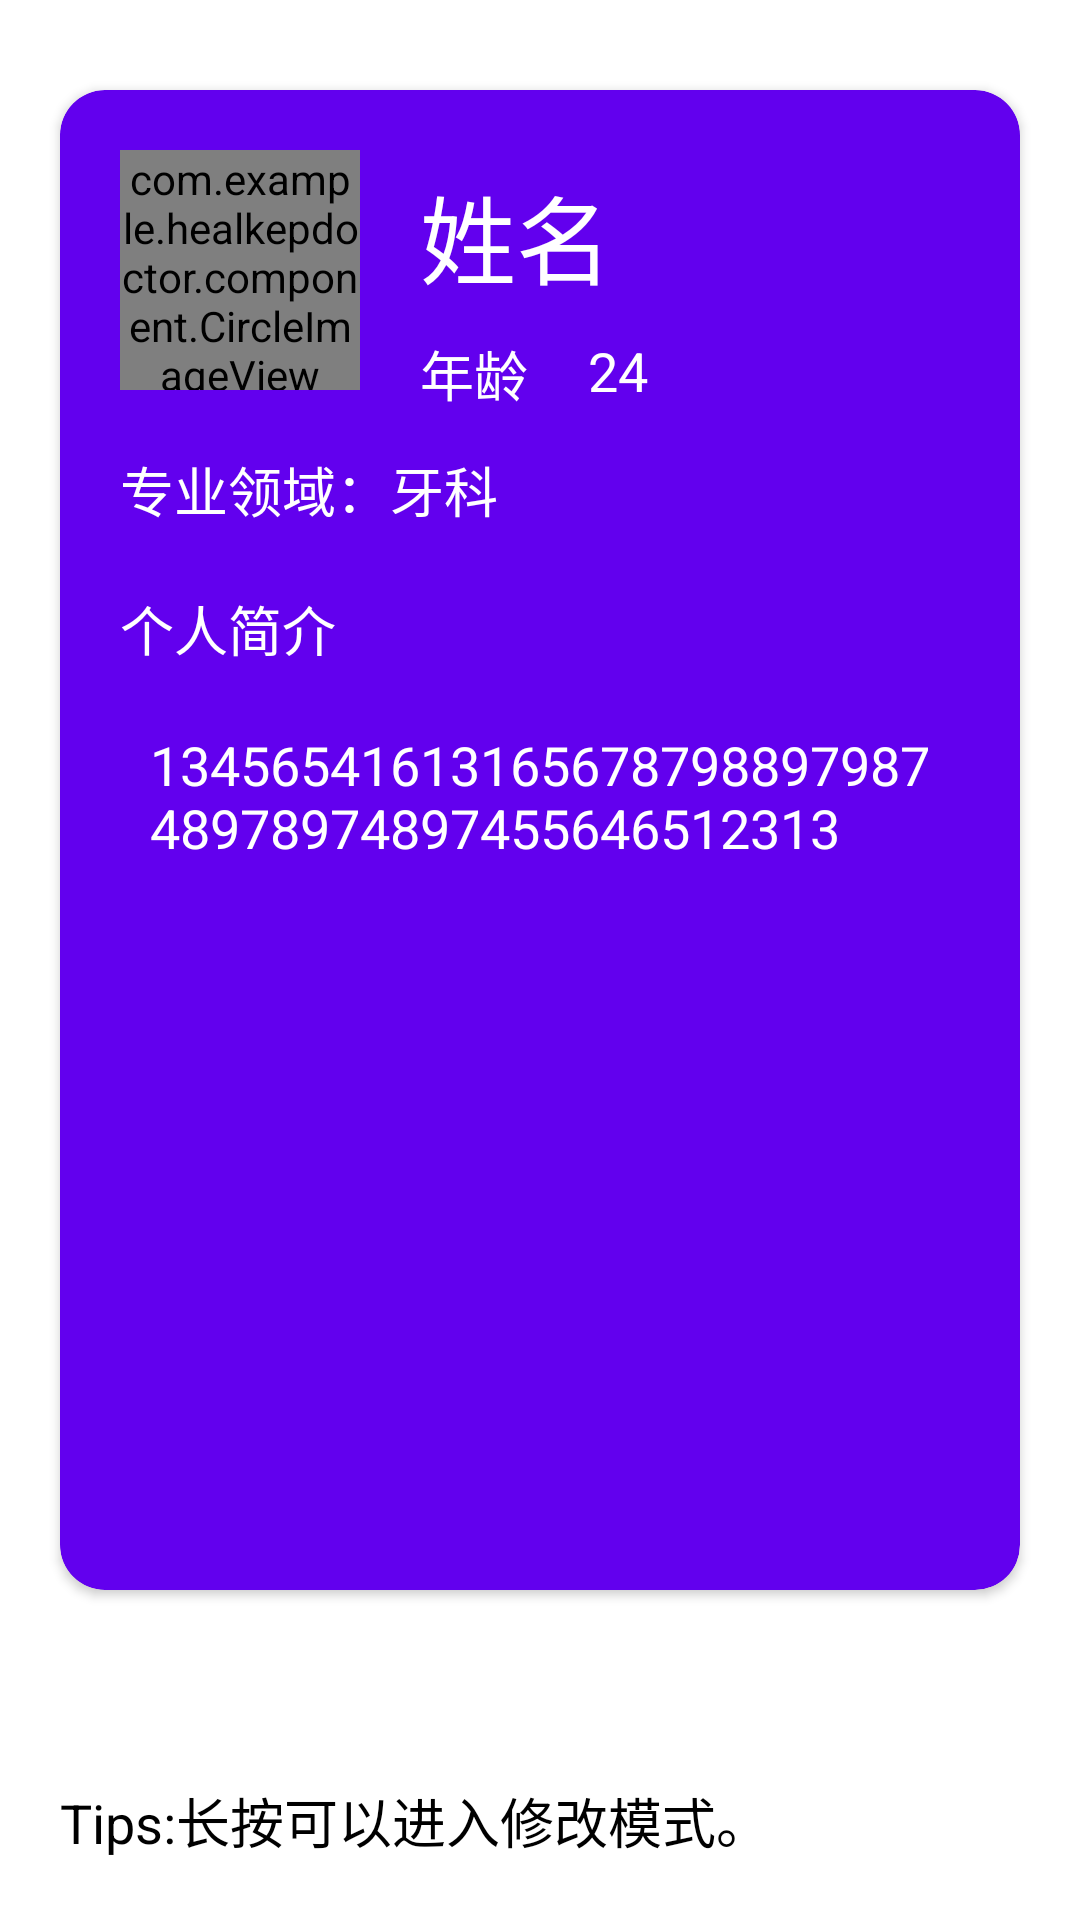

The Android layout XML behind this screen, and the referenced resources:
<!-- AndroidManifest.xml: application theme Theme.HealkepDoctor -->
<!-- res/layout/activity_selft.xml -->
<?xml version="1.0" encoding="utf-8"?>
<androidx.constraintlayout.widget.ConstraintLayout xmlns:android="http://schemas.android.com/apk/res/android"
    xmlns:app="http://schemas.android.com/apk/res-auto"
    xmlns:tools="http://schemas.android.com/tools"
    android:layout_width="match_parent"
    android:layout_height="match_parent"
    tools:context=".View.self.selfActivity">
    <androidx.cardview.widget.CardView
        android:id="@+id/cv_info"
        android:layout_width="match_parent"
        android:layout_height="500dp"
        android:layout_marginStart="20dp"
        android:layout_marginTop="30dp"
        android:layout_marginEnd="20dp"
        app:cardBackgroundColor="@color/purple_500"
        app:cardCornerRadius="15dp"
        app:layout_constraintStart_toStartOf="parent"
        app:layout_constraintTop_toTopOf="parent">

        <androidx.constraintlayout.widget.ConstraintLayout
            android:layout_width="match_parent"
            android:layout_height="match_parent">
            <com.example.healkepdoctor.component.CircleImageView
                app:layout_constraintStart_toStartOf="parent"
                app:layout_constraintTop_toTopOf="parent"
                android:id="@+id/civ_face"
                android:layout_marginTop="20dp"
                android:layout_marginStart="20dp"
                android:layout_width="80dp"
                android:layout_height="80dp"
                android:src="@mipmap/ic_launcher"/>
            <EditText
                android:background="@drawable/rect_radius5_white"
                android:id="@+id/et_name"
                android:layout_width="180dp"
                android:layout_height="wrap_content"
                android:layout_marginStart="20dp"
                android:layout_marginEnd="20dp"
                android:layout_marginTop="5dp"
                android:paddingStart="5dp"
                android:paddingEnd="5dp"
                android:text="@string/name"
                android:textColor="@color/white"
                android:textSize="32sp"
                android:visibility="invisible"
                app:layout_constraintStart_toEndOf="@id/civ_face"
                app:layout_constraintTop_toTopOf="@id/civ_face"
                android:clickable="true"
                android:enabled="false"/>
            <TextView
                android:background="@null"
                android:id="@+id/tv_name"
                android:layout_width="180dp"
                android:layout_height="wrap_content"
                android:layout_marginStart="20dp"
                android:layout_marginEnd="20dp"
                android:layout_marginTop="5dp"
                android:padding="0dp"
                android:text="@string/name"
                android:textColor="@color/white"
                android:textSize="32sp"
                app:layout_constraintStart_toEndOf="@id/civ_face"
                app:layout_constraintTop_toTopOf="@id/civ_face"
                android:clickable="true" />
            <TextView
                android:id="@+id/label_age"
                android:layout_width="wrap_content"
                android:layout_height="wrap_content"
                android:layout_marginStart="0dp"
                android:layout_marginTop="10dp"
                android:text="@string/age"
                android:textColor="@color/white"
                android:textSize="18sp"
                app:layout_constraintStart_toStartOf="@id/et_name"
                app:layout_constraintTop_toBottomOf="@id/et_name" />

            <EditText
                android:id="@+id/et_age"
                android:layout_width="100dp"
                android:layout_height="wrap_content"
                android:layout_marginStart="20dp"
                android:layout_marginEnd="20dp"
                android:layout_marginTop="10dp"
                android:paddingStart="5dp"
                android:paddingEnd="5dp"
                android:text="24"
                android:textColor="@color/white"
                android:textSize="18sp"
                android:enabled="false"
                android:background="@drawable/rect_radius5_white"
                android:clickable="true"
                android:visibility="invisible"
                android:inputType="number"
                app:layout_constraintStart_toEndOf="@id/label_age"
                app:layout_constraintTop_toBottomOf="@id/et_name" />

            <TextView
                android:id="@+id/tv_age"
                android:layout_width="100dp"
                android:layout_height="wrap_content"
                android:layout_marginStart="20dp"
                android:layout_marginEnd="20dp"
                android:layout_marginTop="10dp"
                android:padding="0dp"
                android:text="24"
                android:textColor="@color/white"
                android:textSize="18sp"
                android:background="@null"
                app:layout_constraintStart_toEndOf="@id/label_age"
                app:layout_constraintTop_toBottomOf="@id/et_name" />
            <TextView
                android:id="@+id/label_domain"
                app:layout_constraintTop_toBottomOf="@id/civ_face"
                app:layout_constraintStart_toStartOf="@id/civ_face"
                android:layout_width="wrap_content"
                android:layout_height="wrap_content"
                android:textColor="@color/white"
                android:text="@string/domain"
                android:textSize="18sp"
                android:layout_marginTop="20dp"/>

            <EditText
                android:padding="0dp"
                android:id="@+id/et_domain"
                app:layout_constraintStart_toEndOf="@id/label_domain"
                app:layout_constraintTop_toTopOf="@id/label_domain"
                android:layout_width="200dp"
                android:layout_height="wrap_content"
                android:textColor="@color/white"
                android:paddingStart="5dp"
                android:paddingEnd="5dp"
                android:text="牙科"
                android:background="@drawable/rect_radius5_white"
                android:textSize="18sp"
                android:clickable="true"
                android:visibility="invisible"
                />
            <TextView
                android:padding="0dp"
                android:id="@+id/tv_domain"
                app:layout_constraintStart_toEndOf="@id/label_domain"
                app:layout_constraintTop_toTopOf="@id/label_domain"
                android:layout_width="200dp"
                android:layout_height="wrap_content"
                android:textColor="@color/white"
                android:text="牙科"
                android:textSize="18sp"
                />
            <TextView
                android:id="@+id/label_profile"
                app:layout_constraintTop_toBottomOf="@id/label_domain"
                app:layout_constraintStart_toStartOf="@id/label_domain"
                android:layout_width="wrap_content"
                android:layout_height="wrap_content"
                android:layout_marginTop="20dp"
                android:textSize="18sp"
                android:textColor="@color/white"
                android:text="@string/self_introduction"/>

            <EditText
                app:layout_constraintStart_toStartOf="@id/label_profile"
                app:layout_constraintTop_toBottomOf="@id/label_profile"
                android:id="@+id/et_profile"
                android:layout_width="match_parent"
                android:layout_height="wrap_content"
                android:layout_marginTop="10dp"
                android:layout_marginStart="20dp"
                android:layout_marginEnd="20dp"
                android:padding="10dp"
                android:background="@drawable/rect_radius5_white"
                android:textColor="@color/white"
                android:textSize="18sp"
                android:scrollbars="vertical"
                android:maxLines="8"
                android:minLines="8"
                android:enabled="false"
                android:gravity="top"
                android:clickable="true"
                android:visibility="invisible"
                android:text="1345654161316567879889798748978974897455646512313"
                />
            <TextView
                app:layout_constraintStart_toStartOf="@id/label_profile"
                app:layout_constraintTop_toBottomOf="@id/label_profile"
                android:id="@+id/tv_profile"
                android:layout_width="match_parent"
                android:layout_height="wrap_content"
                android:layout_marginTop="10dp"
                android:layout_marginStart="20dp"
                android:layout_marginEnd="20dp"
                android:padding="10dp"
                android:textColor="@color/white"
                android:textSize="18sp"
                android:scrollbars="vertical"
                android:maxLines="8"
                android:minLines="8"
                android:gravity="top"
                android:text="1345654161316567879889798748978974897455646512313"
                />
        </androidx.constraintlayout.widget.ConstraintLayout>
    </androidx.cardview.widget.CardView>
    <Button
        android:id="@+id/btn_accept"
        android:layout_width="wrap_content"
        android:layout_height="wrap_content"
        app:layout_constraintTop_toBottomOf="@id/cv_info"
        app:layout_constraintEnd_toEndOf="@id/cv_info"
        android:layout_marginTop="10dp"
        android:text="@string/accept"
        android:visibility="invisible"/>
    <TextView
        android:id="@+id/tv_tips"
        app:layout_constraintStart_toStartOf="parent"
        app:layout_constraintBottom_toBottomOf="parent"
        android:layout_marginStart="20dp"
        android:layout_marginBottom="20dp"
        android:layout_width="match_parent"
        android:layout_height="wrap_content"
        android:textColor="@color/black"
        android:text="Tips:长按可以进入修改模式。"
        android:textSize="18sp"/>
</androidx.constraintlayout.widget.ConstraintLayout>
<!-- resources referenced by this layout -->
<resources>
  <color name="black">#FF000000</color>
  <color name="purple_500">#FF6200EE</color>
  <color name="white">#FFFFFFFF</color>
  <!-- drawable rect_radius5_white (drawable) -->
  <?xml version="1.0" encoding="utf-8"?>
  <shape xmlns:android="http://schemas.android.com/apk/res/android"
      android:shape="rectangle">
      <stroke android:color="@color/white" android:width="2dp"/>
      <corners android:radius="5dp"/>
  </shape>
  <string name="accept">确认修改</string>
  <string name="age">年龄</string>
  <string name="domain">专业领域：</string>
  <string name="name">姓名</string>
  <string name="self_introduction">个人简介</string>
  <style name="Theme.HealkepDoctor" parent="Theme.MaterialComponents.DayNight.DarkActionBar">
          
          <item name="colorPrimary">@color/purple_500</item>
          <item name="colorPrimaryVariant">@color/purple_700</item>
          <item name="colorOnPrimary">@color/white</item>
          
          <item name="colorSecondary">@color/teal_200</item>
          <item name="colorSecondaryVariant">@color/teal_700</item>
          <item name="colorOnSecondary">@color/black</item>
          
          <item name="android:statusBarColor" tools:targetApi="l">?attr/colorPrimaryVariant</item>
          
      </style>
  <color name="purple_700">#FF3700B3</color>
  <color name="teal_200">#FF03DAC5</color>
  <color name="teal_700">#FF018786</color>
</resources>
